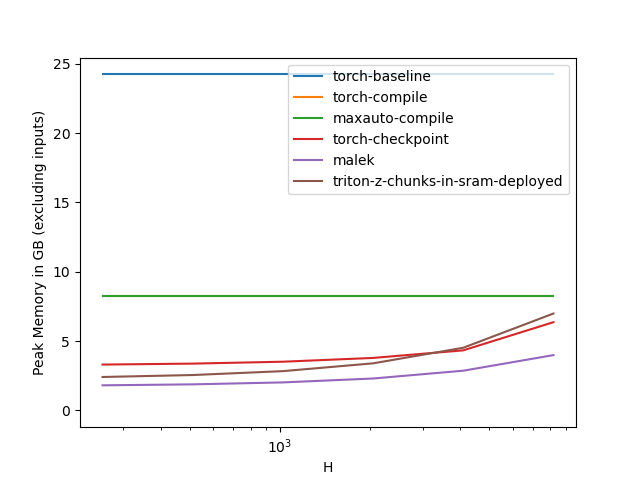

Data behind this chart, as committed beside it:
H, torch-baseline, torch-compile, maxauto-compile, torch-checkpoint, malek, triton-z-chunks-in-sram-deployed
256, 24.24, 8.239, 8.239, 3.307, 1.809, 2.411
512, 24.24, 8.239, 8.239, 3.375, 1.879, 2.551
1024, 24.24, 8.239, 8.239, 3.512, 2.02, 2.832
2048, 24.24, 8.239, 8.239, 3.785, 2.301, 3.395
4096, 24.24, 8.239, 8.239, 4.332, 2.863, 4.52
8192, 24.24, 8.239, 8.239, 6.363, 3.988, 6.988
